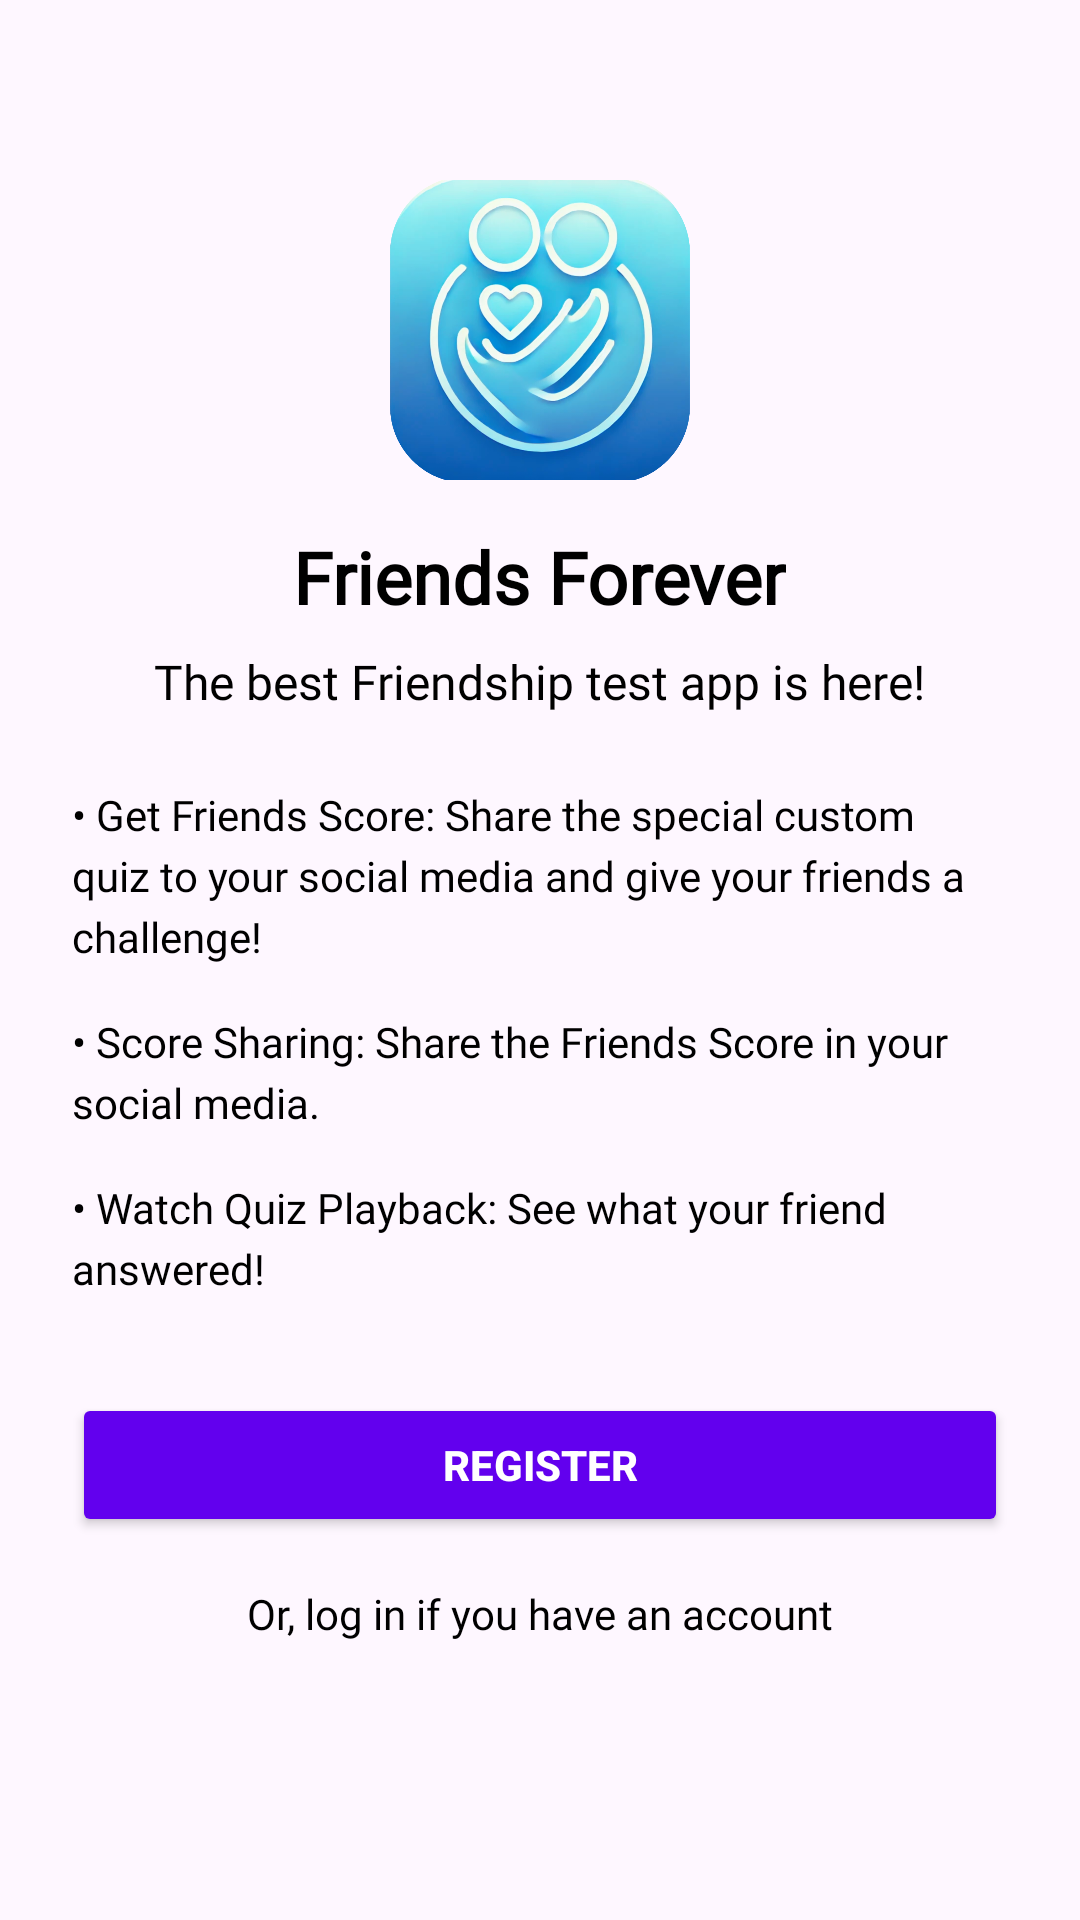

Layout XML and referenced resources for this Android screen:
<!-- AndroidManifest.xml: application theme Theme.FriendsForever -->
<!-- res/layout/opening_page.xml -->
<RelativeLayout xmlns:android="http://schemas.android.com/apk/res/android"
    xmlns:app="http://schemas.android.com/apk/res-auto"
    xmlns:tools="http://schemas.android.com/tools"
    android:layout_width="match_parent"
    android:layout_height="match_parent"
    android:background="@drawable/mainbkg"
    tools:context=".MainActivity">

    <ImageView
        android:id="@+id/appIcon"
        android:layout_width="100dp"
        android:layout_height="100dp"
        android:layout_centerHorizontal="true"
        android:layout_marginTop="60dp"
        android:scaleType="centerCrop"
        android:src="@drawable/app_icon" />


    
    <TextView
        android:id="@+id/appTitle"
        android:layout_width="wrap_content"
        android:layout_height="wrap_content"
        android:layout_below="@id/appIcon"
        android:layout_centerHorizontal="true"
        android:layout_marginTop="16dp"
        android:fontFamily="@font/poppins_regular"
        android:text="@string/app_name"
        android:textColor="@color/black"
        android:textSize="24sp"
        android:textStyle="bold" />

    
    <TextView
        android:id="@+id/appSubtitle"
        android:layout_width="wrap_content"
        android:layout_height="wrap_content"
        android:layout_below="@id/appTitle"
        android:layout_centerHorizontal="true"
        android:layout_marginTop="8dp"
        android:fontFamily="@font/poppins_regular"
        android:text="The best Friendship test app is here!"
        android:textColor="@color/black"
        android:textSize="16sp" />

    
    <LinearLayout
        android:id="@+id/featuresList"
        android:layout_width="match_parent"
        android:layout_height="wrap_content"
        android:layout_below="@id/appSubtitle"
        android:layout_marginStart="24dp"
        android:layout_marginTop="24dp"
        android:layout_marginEnd="24dp"
        android:orientation="vertical">

        <TextView
            android:layout_width="wrap_content"
            android:layout_height="wrap_content"
            android:fontFamily="@font/poppins_regular"
            android:lineSpacingExtra="4dp"
            android:text="• Get Friends Score: Share the special custom quiz to your social media and give your friends a challenge!"
            android:textColor="@color/black"
            android:textSize="14sp" />

        <TextView
            android:layout_width="wrap_content"
            android:layout_height="wrap_content"
            android:layout_marginTop="16dp"
            android:fontFamily="@font/poppins_regular"
            android:lineSpacingExtra="4dp"
            android:text="• Score Sharing: Share the Friends Score in your social media."
            android:textColor="@color/black"
            android:textSize="14sp" />

        <TextView
            android:layout_width="wrap_content"
            android:layout_height="wrap_content"
            android:layout_marginTop="16dp"
            android:fontFamily="@font/poppins_regular"
            android:lineSpacingExtra="4dp"
            android:text="• Watch Quiz Playback: See what your friend answered!"
            android:textColor="@color/black"
            android:textSize="14sp" />
    </LinearLayout>

    
    <Button
        android:id="@+id/signUpButton"
        android:layout_width="match_parent"
        android:layout_height="wrap_content"
        android:layout_below="@id/featuresList"
        android:layout_marginStart="24dp"
        android:layout_marginTop="32dp"
        android:layout_marginEnd="24dp"
        android:backgroundTint="@color/primary"
        android:text="Register"
        android:textColor="#FFFFFF"
        android:textStyle="bold" />

    
    <TextView
        android:id="@+id/loginButton"
        android:layout_width="wrap_content"
        android:layout_height="wrap_content"
        android:layout_below="@id/signUpButton"
        android:layout_centerHorizontal="true"
        android:layout_marginTop="16dp"
        android:fontFamily="@font/poppins_regular"
        android:text="Or, log in if you have an account"
        android:textColor="@color/black"
        android:textSize="14sp" />

</RelativeLayout>
<!-- resources referenced by this layout -->
<resources>
  <color name="black">#FF000000</color>
  <color name="primary">#6200EE</color>
  <!-- drawable app_icon: png bitmap (drawable, 591849 bytes) -->
  <string name="app_name">Friends Forever</string>
  <style name="Theme.FriendsForever" parent="Theme.Material3.DayNight.NoActionBar">
          
          <item name="colorPrimary">@color/primary</item>
  
          
          <item name="colorSecondary">@color/material_dynamic_secondary0</item>
  
          
          <item name="android:statusBarColor">@color/material_dynamic_neutral0</item>
  
          
          <item name="windowActionBar">false</item>
          <item name="windowNoTitle">true</item>
      </style>
</resources>
